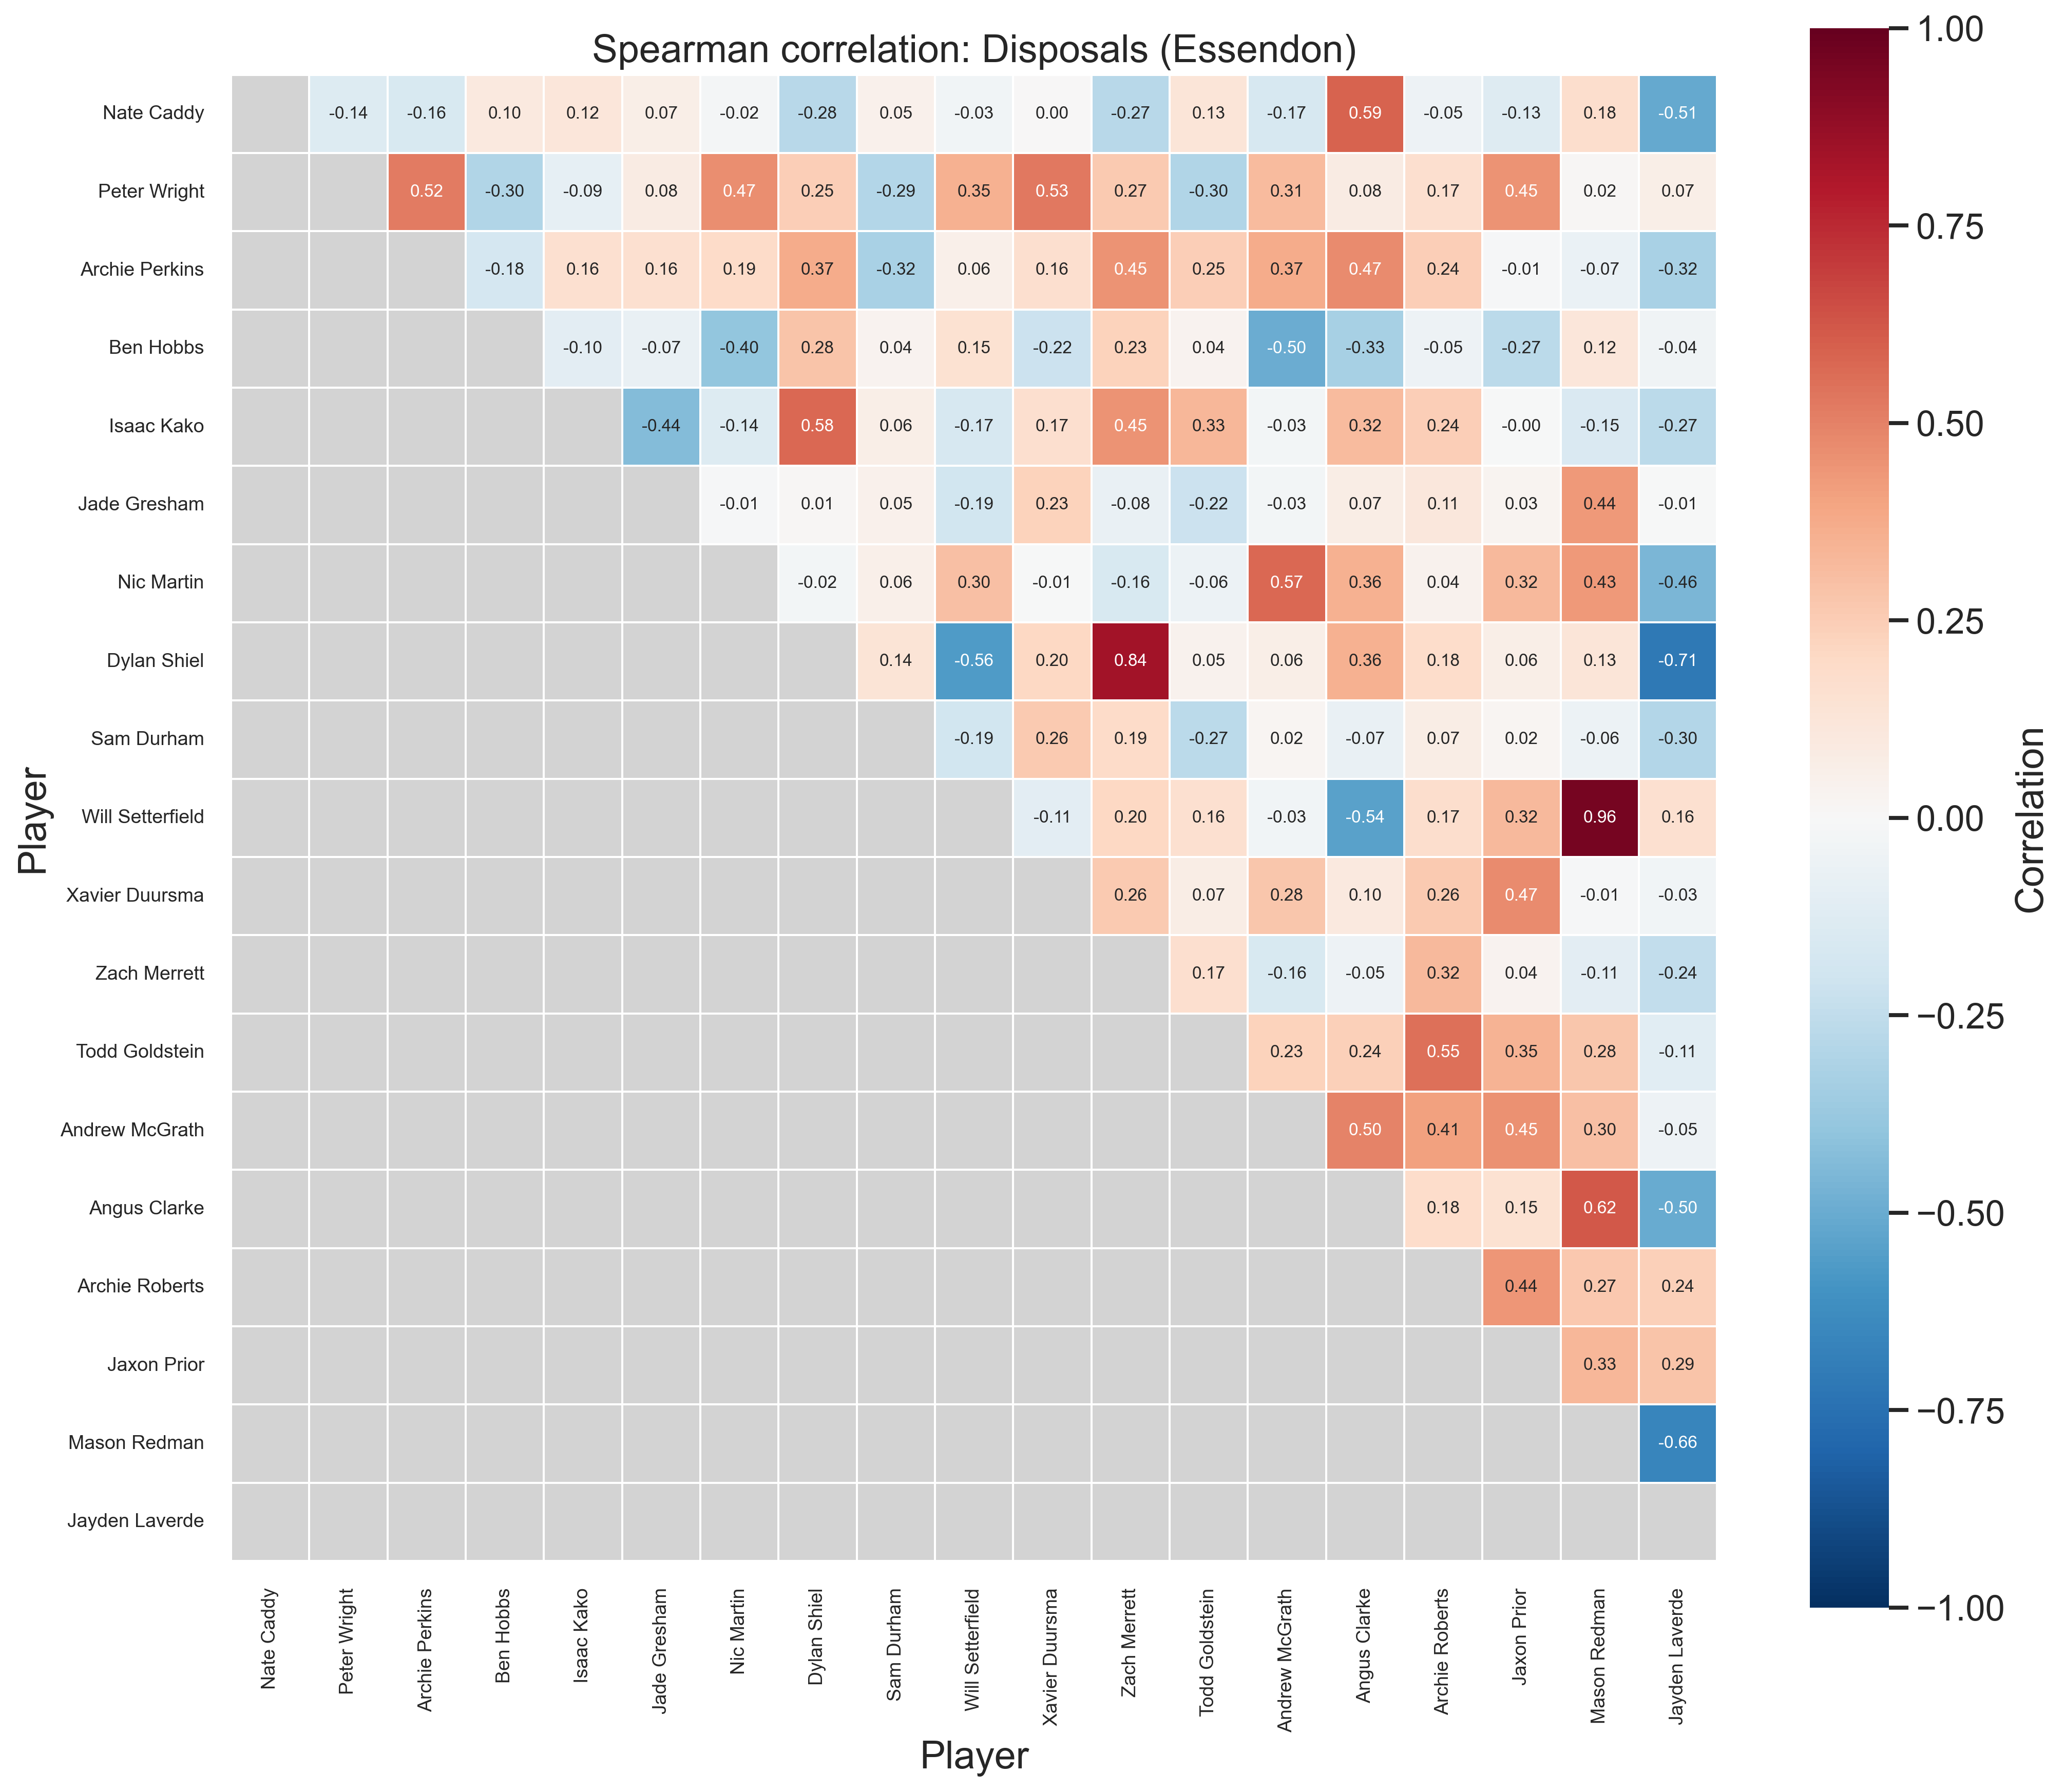

The table this chart was drawn from, first rows:
Player, Nate Caddy, Peter Wright, Archie Perkins, Ben Hobbs, Isaac Kako, Jade Gresham, Nic Martin, Dylan Shiel, Sam Durham, Will Setterfield, Xavier Duursma, Zach Merrett, Todd Goldstein, Andrew McGrath, Angus Clarke, Archie Roberts, Jaxon Prior, Mason Redman, Jayden Laverde
Nate Caddy, 1.000, -0.139, -0.159, 0.097, 0.117, 0.068, -0.018, -0.275, 0.048, -0.032, 0.004, -0.274, 0.125, -0.165, 0.590, -0.051, -0.130, 0.176, -0.515
Peter Wright, -0.139, 1.000, 0.518, -0.300, -0.091, 0.082, 0.465, 0.248, -0.291, 0.354, 0.528, 0.265, -0.302, 0.314, 0.082, 0.170, 0.446, 0.016, 0.066
Archie Perkins, -0.159, 0.518, 1.000, -0.178, 0.161, 0.159, 0.189, 0.371, -0.324, 0.057, 0.164, 0.451, 0.245, 0.372, 0.472, 0.244, -0.009, -0.067, -0.325
Ben Hobbs, 0.097, -0.300, -0.178, 1.000, -0.104, -0.074, -0.396, 0.282, 0.038, 0.149, -0.216, 0.227, 0.037, -0.499, -0.329, -0.049, -0.273, 0.123, -0.043
Isaac Kako, 0.117, -0.091, 0.161, -0.104, 1.000, -0.436, -0.140, 0.578, 0.064, -0.171, 0.168, 0.452, 0.333, -0.031, 0.318, 0.244, -0.003, -0.151, -0.269
Jade Gresham, 0.068, 0.082, 0.159, -0.074, -0.436, 1.000, -0.008, 0.009, 0.055, -0.194, 0.227, -0.077, -0.218, -0.027, 0.072, 0.115, 0.030, 0.437, -0.005
Nic Martin, -0.018, 0.465, 0.189, -0.396, -0.140, -0.008, 1.000, -0.024, 0.057, 0.299, -0.007, -0.162, -0.055, 0.573, 0.357, 0.042, 0.322, 0.433, -0.455
Dylan Shiel, -0.275, 0.248, 0.371, 0.282, 0.578, 0.009, -0.024, 1.000, 0.139, -0.564, 0.203, 0.838, 0.045, 0.063, 0.359, 0.184, 0.064, 0.127, -0.714
Sam Durham, 0.048, -0.291, -0.324, 0.038, 0.064, 0.055, 0.057, 0.139, 1.000, -0.195, 0.262, 0.191, -0.271, 0.022, -0.072, 0.073, 0.017, -0.060, -0.297
Will Setterfield, -0.032, 0.354, 0.057, 0.149, -0.171, -0.194, 0.299, -0.564, -0.195, 1.000, -0.107, 0.204, 0.156, -0.032, -0.541, 0.175, 0.323, 0.958, 0.163
Xavier Duursma, 0.004, 0.528, 0.164, -0.216, 0.168, 0.227, -0.007, 0.203, 0.262, -0.107, 1.000, 0.258, 0.073, 0.279, 0.095, 0.259, 0.469, -0.010, -0.032
Zach Merrett, -0.274, 0.265, 0.451, 0.227, 0.452, -0.077, -0.162, 0.838, 0.191, 0.204, 0.258, 1.000, 0.169, -0.160, -0.054, 0.325, 0.037, -0.105, -0.243
Todd Goldstein, 0.125, -0.302, 0.245, 0.037, 0.333, -0.218, -0.055, 0.045, -0.271, 0.156, 0.073, 0.169, 1.000, 0.228, 0.241, 0.551, 0.348, 0.278, -0.113
Andrew McGrath, -0.165, 0.314, 0.372, -0.499, -0.031, -0.027, 0.573, 0.063, 0.022, -0.032, 0.279, -0.160, 0.228, 1.000, 0.495, 0.410, 0.453, 0.297, -0.048
Angus Clarke, 0.590, 0.082, 0.472, -0.329, 0.318, 0.072, 0.357, 0.359, -0.072, -0.541, 0.095, -0.054, 0.241, 0.495, 1.000, 0.181, 0.152, 0.622, -0.502
Archie Roberts, -0.051, 0.170, 0.244, -0.049, 0.244, 0.115, 0.042, 0.184, 0.073, 0.175, 0.259, 0.325, 0.551, 0.410, 0.181, 1.000, 0.438, 0.271, 0.237
Jaxon Prior, -0.130, 0.446, -0.009, -0.273, -0.003, 0.030, 0.322, 0.064, 0.017, 0.323, 0.469, 0.037, 0.348, 0.453, 0.152, 0.438, 1.000, 0.334, 0.289
Mason Redman, 0.176, 0.016, -0.067, 0.123, -0.151, 0.437, 0.433, 0.127, -0.060, 0.958, -0.010, -0.105, 0.278, 0.297, 0.622, 0.271, 0.334, 1.000, -0.657
Jayden Laverde, -0.515, 0.066, -0.325, -0.043, -0.269, -0.005, -0.455, -0.714, -0.297, 0.163, -0.032, -0.243, -0.113, -0.048, -0.502, 0.237, 0.289, -0.657, 1.000
